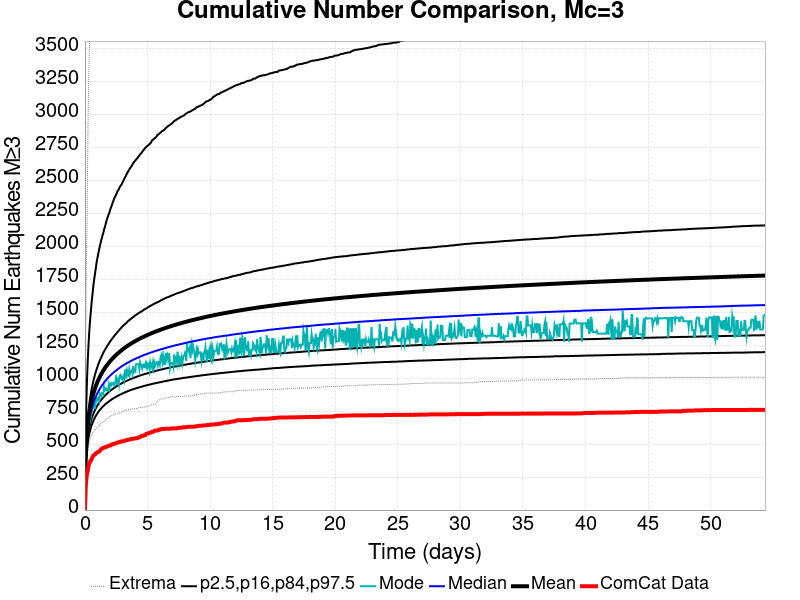

The table this chart was drawn from, first rows:
Time (days), ComCat Data, Simulation Mean, Simulation Median, Simulation Mode, Simulation Minimum, Simulation Maximum, 2.5 %-ile, 16 %-ile, 84 %-ile, 97.5 %-ile
0.0, 0.0, 0.0, 0.0, 0.0, 0.0, 0.0, 0.0, 0.0, 0.0, 0.0
0.0544, 178.0, 365.6, 353.0, 350.0, 265.0, 1310, 304.0, 326.0, 391.0, 533.0
0.1088, 233.0, 494.1, 471.0, 447.0, 356.0, 1845, 404.0, 433.0, 530.0, 803.0
0.1632, 275.0, 575.6, 544.0, 532.0, 403.0, 2154, 465.0, 499.0, 621.0, 985.0
0.2176, 294.0, 635.8, 597.0, 580.0, 441.0, 2685, 509.0, 546.0, 689.0, 1118
0.272, 325.0, 683.4, 639.0, 608.0, 473.0, 3093, 542.0, 583.0, 743.0, 1228
0.3264, 349.0, 723, 673.0, 646.0, 506.0, 3392, 569.0, 612.0, 788.0, 1322
0.3808, 359.0, 756.8, 702.0, 669.0, 530.0, 3642, 592.0, 638.0, 828.0, 1402
0.4352, 373.0, 786.1, 727.0, 679.0, 540.0, 3816, 612.0, 660.0, 861.0, 1468
0.4896, 376.0, 812.2, 750.0, 714.0, 558.0, 3994, 630.0, 679.0, 893.0, 1523
0.544, 391.0, 835.7, 771.0, 743.0, 567.0, 4111, 645.0, 696.0, 921.0, 1585
0.5984, 400.0, 857, 789.0, 770.0, 581.0, 4232, 659.0, 711.0, 945.0, 1631
0.6528, 411.0, 876.5, 805.0, 776.0, 588.0, 4344, 672.0, 725.0, 970.0, 1683
0.7072, 415.0, 894.3, 821.0, 785.0, 594.0, 4441, 684.0, 738.0, 992.0, 1728
0.7616, 421.0, 911, 835.0, 796.0, 605.0, 4540, 694.0, 750.0, 1012, 1765
0.816, 423.0, 926.4, 848.0, 786.0, 610.0, 4606, 705.0, 762.0, 1031, 1799
0.8704, 429.0, 940.8, 860.0, 821.0, 612.0, 4670, 714.0, 772.0, 1048, 1835
0.9248, 434.0, 954.4, 872.0, 842.0, 620.0, 4712, 723.0, 781.0, 1065, 1873
0.9792, 437.0, 967.3, 883.0, 834.0, 625.0, 4763, 731.0, 790.0, 1080, 1902
1.034, 440.0, 979.3, 893.0, 848.0, 630.0, 4806, 739.0, 799.0, 1095, 1930
1.088, 442.0, 990.9, 903.0, 854.0, 637.0, 4868, 746.0, 807.0, 1110, 1956
1.142, 444.0, 1002, 912.0, 831.0, 642.0, 4905, 753.0, 815.0, 1123, 1979
1.197, 450.0, 1012, 921.0, 881.0, 651.0, 4935, 760.0, 822.0, 1136, 2004
1.251, 458.0, 1022, 929.0, 868.0, 654.0, 4974, 766.0, 829.0, 1148, 2025
1.306, 464.0, 1032, 937.0, 864.0, 656.0, 5008, 772.0, 836.0, 1159, 2047
1.36, 467.0, 1041, 945.0, 888.0, 660.0, 5058, 778.0, 842.0, 1170, 2066
1.414, 468.0, 1050, 952.0, 889.0, 666.0, 5091, 783.0, 848.0, 1182, 2086
1.469, 471.0, 1058, 959.0, 879.0, 668.0, 5136, 788.0, 854.0, 1193, 2102
1.523, 474.0, 1066, 966.0, 932.0, 673.0, 5163, 793.0, 860.0, 1202, 2123
1.578, 475.0, 1074, 973.0, 905.0, 678.0, 5195, 798.0, 866.0, 1212, 2143
1.632, 476.0, 1082, 980.0, 908.0, 683.0, 5211, 803.0, 871.0, 1221, 2159
1.686, 479.0, 1089, 986.0, 920.0, 689.0, 5236, 807.0, 876.0, 1229, 2180
1.741, 481.0, 1096, 992.0, 908.0, 691.0, 5258, 811.0, 881.0, 1238, 2200
1.795, 482.0, 1103, 998.0, 908.0, 694.0, 5286, 816.0, 886.0, 1246, 2215
1.85, 485.0, 1110, 1003, 915.0, 697.0, 5311, 819.0, 891.0, 1254, 2231
1.904, 488.0, 1116, 1009, 950.0, 699.0, 5344, 823.0, 895.0, 1262, 2244
1.958, 489.0, 1122, 1014, 921.0, 704.0, 5377, 827.0, 900.0, 1270, 2257
2.013, 490.0, 1129, 1019, 953.0, 709.0, 5394, 831.0, 904.0, 1279, 2276
2.067, 491.0, 1135, 1024, 961.0, 711.0, 5427, 834.0, 908.0, 1285, 2292
2.122, 495.0, 1140, 1029, 950.0, 715.0, 5457, 838.0, 912.0, 1293, 2304
2.176, 499.0, 1146, 1034, 962.0, 718.0, 5487, 841.0, 916.0, 1300, 2319
2.23, 500.0, 1152, 1038, 964.0, 721.0, 5499, 845.0, 920.0, 1306, 2336
2.285, 501.0, 1157, 1043, 949.0, 723.0, 5523, 848.0, 923.0, 1313, 2348
2.339, 502.0, 1162, 1047, 943.0, 724.0, 5554, 851.0, 927.0, 1320, 2363
2.394, 505.0, 1167, 1051, 965.0, 728.0, 5573, 854.0, 930.0, 1326, 2374
2.448, 506.0, 1172, 1055, 979.0, 730.0, 5589, 857.0, 934.0, 1333, 2385
2.502, 507.0, 1177, 1059, 1023, 732.0, 5601, 860.0, 937.0, 1338, 2395
2.557, 510.0, 1182, 1063, 950.0, 734.0, 5615, 863.0, 941.0, 1344, 2406
2.611, 512.0, 1186, 1067, 996.0, 734.0, 5626, 865.0, 944.0, 1351, 2420
2.666, 514.0, 1191, 1071, 998.0, 735.0, 5641, 868.0, 947.0, 1357, 2426
2.72, 515.0, 1195, 1075, 957.0, 736.0, 5651, 871.0, 950.0, 1364, 2435
2.774, 515.0, 1200, 1079, 1012, 737.0, 5670, 874.0, 953.0, 1369, 2447
2.829, 518.0, 1204, 1082, 1026, 739.0, 5685, 876.0, 956.0, 1375, 2456
2.883, 520.0, 1209, 1086, 1019, 742.0, 5697, 878.0, 958.0, 1381, 2464
2.938, 521.0, 1213, 1090, 997.0, 744.0, 5710, 881.0, 961.0, 1386, 2471
2.992, 521.0, 1217, 1093, 989.0, 745.0, 5727, 884.0, 964.0, 1392, 2482
3.046, 522.0, 1221, 1097, 1007, 748.0, 5745, 886.0, 967.0, 1397, 2492
3.101, 523.0, 1225, 1100, 1021, 750.0, 5759, 888.0, 969.0, 1402, 2503
3.155, 524.0, 1229, 1103, 995.0, 752.0, 5773, 891.0, 972.0, 1407, 2514
3.21, 526.0, 1232, 1106, 1060, 754.0, 5787, 893.0, 974.0, 1411, 2524
... 940 more rows
